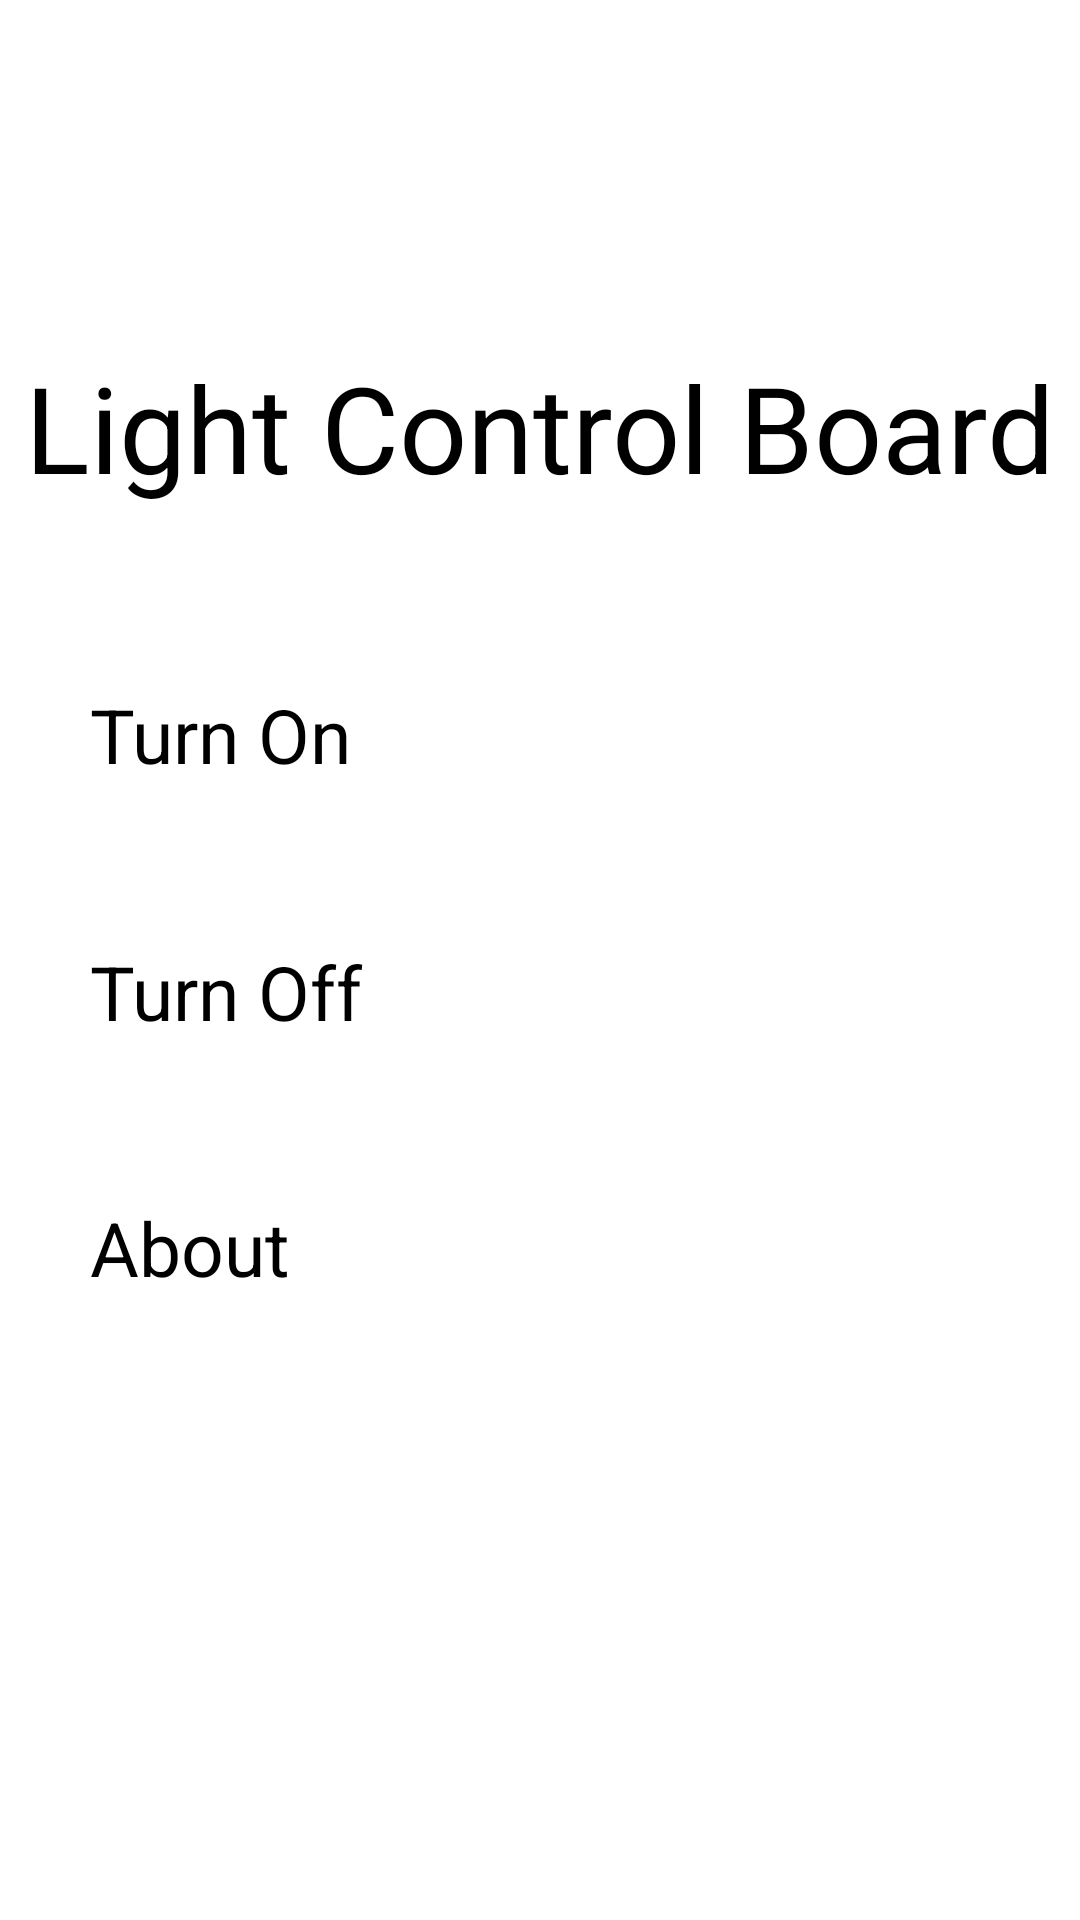

The Android layout XML behind this screen, and the referenced resources:
<!-- AndroidManifest.xml: application theme Theme.DeviceControl -->
<!-- res/layout/activity_light.xml -->
<?xml version="1.0" encoding="utf-8"?>
<androidx.constraintlayout.widget.ConstraintLayout
    xmlns:android="http://schemas.android.com/apk/res/android"
    xmlns:app="http://schemas.android.com/apk/res-auto"
    xmlns:tools="http://schemas.android.com/tools"
    android:id="@+id/light"
    android:layout_width="match_parent"
    android:layout_height="match_parent"
    tools:context=".LightControlActivity">

    <TextView
        android:id="@+id/textView"
        android:layout_width="wrap_content"
        android:layout_height="wrap_content"
        android:text="@string/control_board"
        android:textSize="40sp"
        app:layout_constraintBottom_toBottomOf="parent"
        app:layout_constraintEnd_toEndOf="parent"
        app:layout_constraintHorizontal_bias="0.497"
        app:layout_constraintStart_toStartOf="parent"
        app:layout_constraintTop_toTopOf="parent"
        app:layout_constraintVertical_bias="0.197" />



    <Button
        android:id="@+id/button_on"
        android:layout_width="300dp"
        android:layout_height="70dp"
        android:text="@string/light_open"
        android:textSize="25sp"
        android:backgroundTint="@color/hmos_blue"
        app:layout_constraintBottom_toBottomOf="parent"
        app:layout_constraintEnd_toEndOf="parent"
        app:layout_constraintStart_toStartOf="parent"
        app:layout_constraintTop_toTopOf="parent"
        app:layout_constraintVertical_bias="0.4" />

    <Button
        android:id="@+id/button_off"
        android:layout_width="300dp"
        android:layout_height="70dp"
        android:text="@string/light_shut"
        android:textSize="25sp"
        android:backgroundTint="@color/hmos_blue"
        app:layout_constraintBottom_toBottomOf="parent"
        app:layout_constraintEnd_toEndOf="parent"
        app:layout_constraintStart_toStartOf="parent"
        app:layout_constraintTop_toTopOf="parent"
        app:layout_constraintVertical_bias="0.55" />

    <Button
        android:id="@+id/button_flash"
        android:layout_width="300dp"
        android:layout_height="70dp"
        android:text="@string/light_flash"
        android:textSize="25sp"
        android:backgroundTint="@color/hmos_blue"
        app:layout_constraintBottom_toBottomOf="parent"
        app:layout_constraintEnd_toEndOf="parent"
        app:layout_constraintStart_toStartOf="parent"
        app:layout_constraintTop_toTopOf="parent"
        app:layout_constraintVertical_bias="0.7" />

</androidx.constraintlayout.widget.ConstraintLayout>
<!-- resources referenced by this layout -->
<resources>
  <color name="hmos_blue">#0A59F7</color>
  <string name="control_board">Light Control Board</string>
  <string name="light_flash">About</string>
  <string name="light_open">Turn On</string>
  <string name="light_shut">Turn Off</string>
  <style name="Theme.DeviceControl" parent="Base.Theme.DeviceControl">
          
          <item name="android:navigationBarColor">@android:color/transparent</item>
          <item name="android:statusBarColor">@android:color/transparent</item>
          <item name="android:windowLightStatusBar">?attr/isLightTheme</item>
      </style>
</resources>
